Run: headless pygame with SDL's dummy video driver; simulated clock (each Clock.tick advances the game by its frame time, no real sleeping); random seed 0; keys injected as events and as key.get_pressed() state; no mouse input.
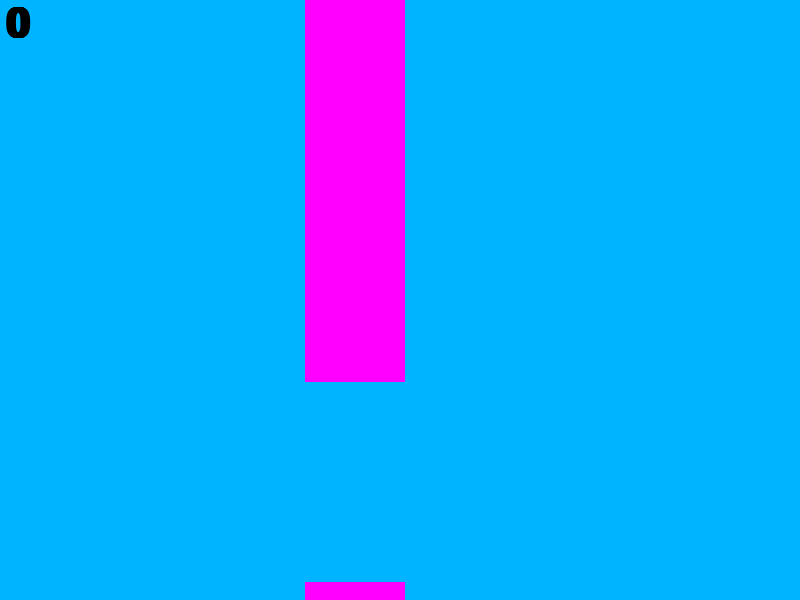
Frame 1 of 1 · flips 1–60 · no input

The pygame program that drew these frames:

import pygame
import sys
import random

pygame.init()

width, height = 800, 600

blue = (0, 180, 255)
yellow = (255, 255, 0)
green = (255, 0, 255)

screen = pygame.display.set_mode((width, height))
pygame.display.set_caption("Flappy Bird")

class Bird:
    def __init__(self):
        self.size = 50
        self.x = width // 3 - self.size // 2
        self.y = 2
        self.accel = 0
        self.framesflapped = 0
        self.isflapped = False 

        self.rect = pygame.Rect(self.x, self.y, self.size, self.size)


    def update(self):
        self.y -= self.accel 
        self.rect = pygame.Rect(self.x, self.y, self.size, self.size)


    def draw(self):
        pygame.draw.rect(screen, yellow, (self.x, self.y, self.size, self.size))
        
    def flap(self):
        if self.isflapped:
            self.framesflapped += 1
            self.accel -= 0.8
            if self.framesflapped == 12: 
                self.framesflapped = 0
                self.isflapped = False
                self.accel = 0

        else:
            if self.accel > -15:
                self.accel -= 1
            

    def collision(self,pipe):
        if self.y > 900 - self.size or self.y < -50 :
            quit()
        if self.rect.colliderect(pipe.Piperect) or self.rect.colliderect(pipe.secondpiperect):
            quit()
        
class Pipe:
    def __init__(self, x):
        self.size1 = 100
        self.size2 = 1000

    
        self.x = x
        self.y = (random.randint(-50, 400))
        self.speed = 5
        self.secondpipe()

        self.Piperect = pygame.Rect(self.x, self.y, self.size1, self.size2)

    def movepipe(self):
        self.x  -= self.speed
        self.secondpipe_x -= self.speed

        if self.x < -300:
            self.x = 900
            self.y = (random.randint(-50, 400))
            self.secondpipe_x = 900
            self.secondpipe_y = self.y + 200


 

        self.Piperect = pygame.Rect(self.x, 0, self.size1, self.y)
        self.secondpiperect = pygame.Rect(self.secondpipe_x, self.secondpipe_y, self.secondpipe_size1, self.secondpipe_size2)

    
    
    
    def secondpipe(self):
        self.secondpipe_size1 = 100
        self.secondpipe_size2 = 1000
        self.secondpipe_x = self.x
        self.secondpipe_y = self.y + 200
        
        self.secondpiperect = pygame.Rect(self.secondpipe_x, self.secondpipe_y, self.secondpipe_size1, self.secondpipe_size2)

    def draw(self): 
        pygame.draw.rect(screen, green, self.Piperect)
        pygame.draw.rect(screen, green, self.secondpiperect)

       

#pipe = Pipe()

score = 0

bird = Bird()

allpipes = [Pipe(600), Pipe(1200)]

font = pygame.font.SysFont("Calibri", 60, True)
# Game loop
clock = pygame.time.Clock()

while True:
    for event in pygame.event.get():
        if event.type == pygame.QUIT:
            pygame.quit()
            sys.exit()
        if event.type == pygame.KEYDOWN:
            if event.key == pygame.K_SPACE:
                bird.isflapped = True
                bird.framesflapped = 0
                bird.accel = 12
            break

    bird.update()
    bird.flap()
    screen.fill(blue)
    bird.draw()

    for pipe in allpipes:
        pipe.draw()
        pipe.movepipe()
        bird.collision(pipe)
        if 240  == pipe.x:
            score += 1
            print(score)

    scoreText = font.render(str(score), True, (0,0,0))
    screen.blit(scoreText, (5, 5))
  
    pygame.display.flip()
    clock.tick(60)  # 60 FPSS
